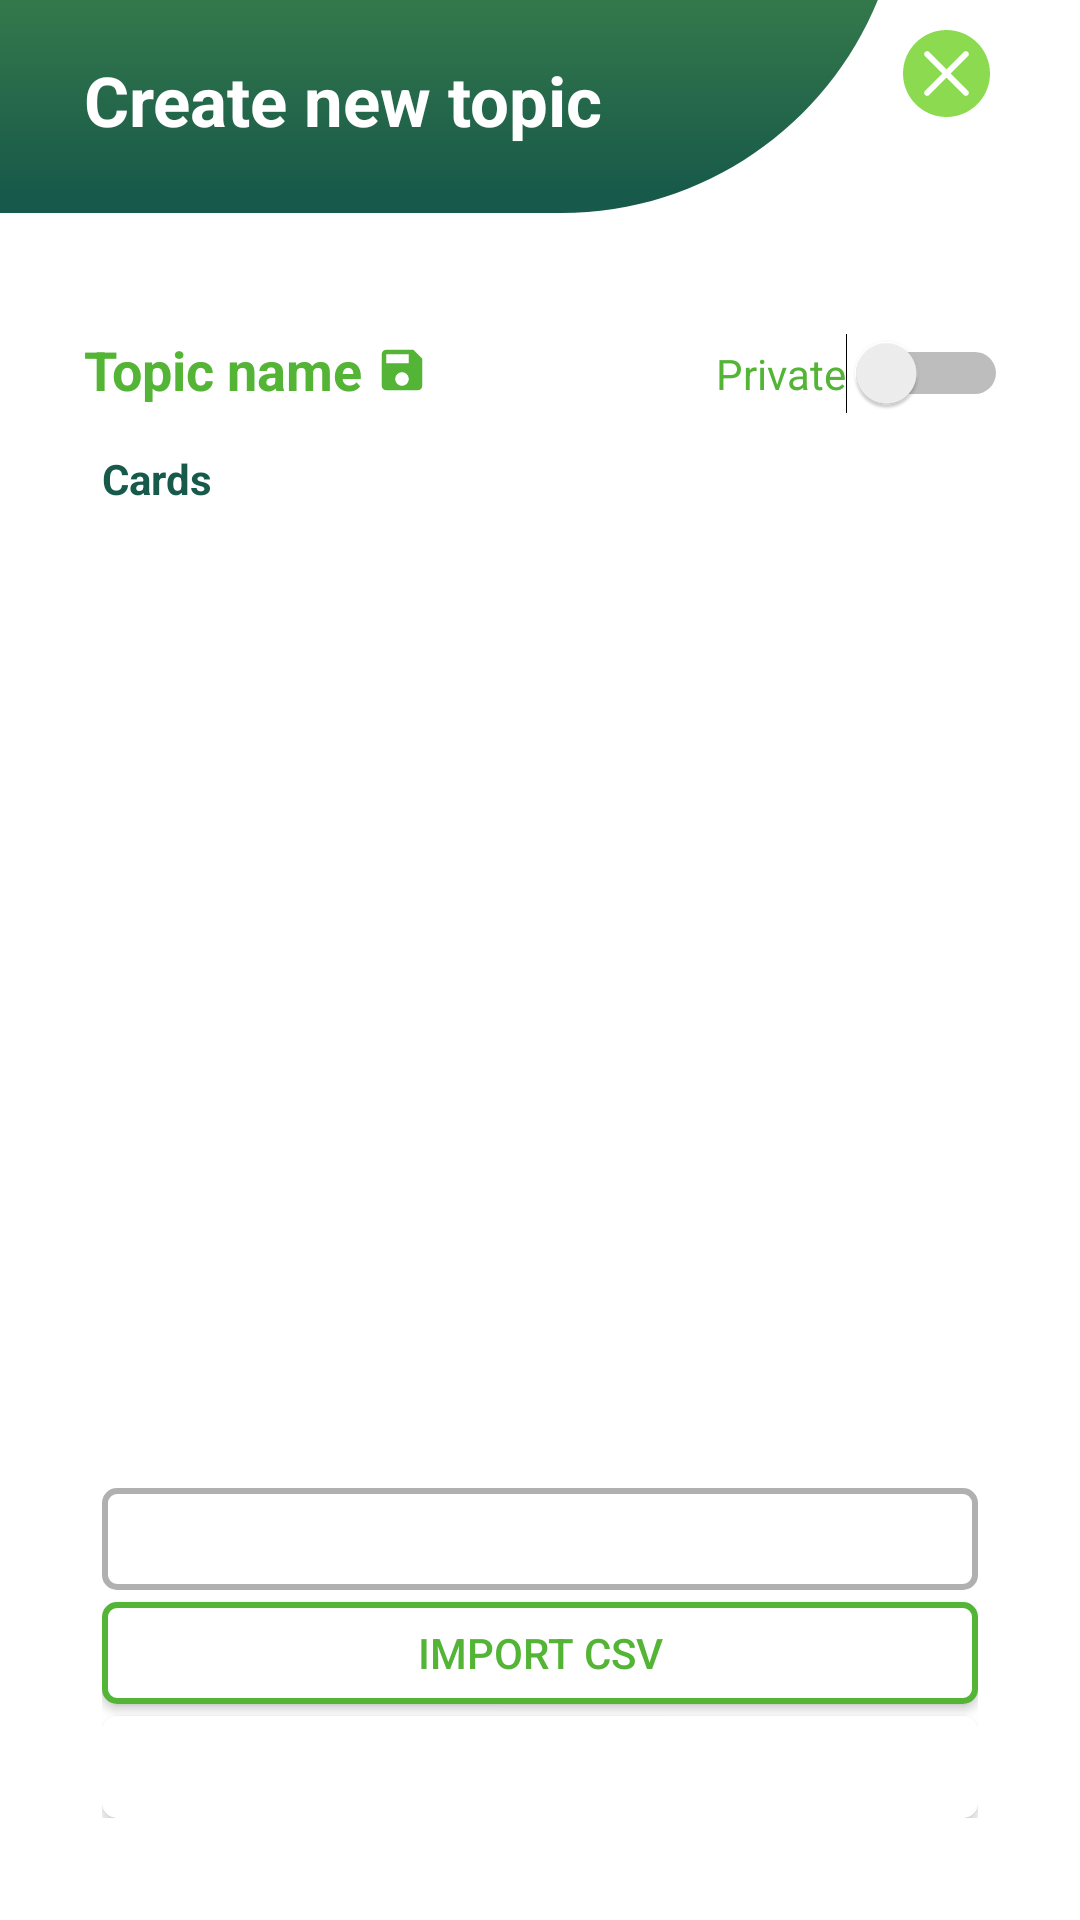

Reconstruct the res/layout file that produces this screen, plus the resources it refers to.
<!-- AndroidManifest.xml: application theme Theme.FreshCard -->
<!-- res/layout/activity_add_topic.xml -->
<?xml version="1.0" encoding="utf-8"?>
<LinearLayout android:layout_width="match_parent"
    xmlns:tools="http://schemas.android.com/tools"
    android:orientation="vertical"
    android:layout_height="match_parent"
    xmlns:android="http://schemas.android.com/apk/res/android">

    <androidx.constraintlayout.widget.ConstraintLayout xmlns:android="http://schemas.android.com/apk/res/android"
        xmlns:app="http://schemas.android.com/apk/res-auto"
        xmlns:tools="http://schemas.android.com/tools"
        android:layout_width="match_parent"
        android:layout_height="wrap_content"
        tools:context=".AddTopic">
        <ImageView
            android:id="@+id/imgPanner"
            android:layout_width="wrap_content"
            app:layout_constraintTop_toTopOf="parent"
            app:layout_constraintLeft_toLeftOf="parent"
            android:layout_height="wrap_content"
            android:src="@drawable/rectangle_4048headerpanner"
            />

        <TextView
            android:id="@+id/txtHeaderLabel"
            android:layout_width="wrap_content"
            android:layout_height="wrap_content"
            android:text="Create new topic"
            android:textStyle="bold"
            android:textColor="#fff"
            app:layout_constraintTop_toTopOf="parent"
            app:layout_constraintLeft_toLeftOf="parent"
            android:textSize="23dp"
            android:layout_marginTop="18dp"
            android:layout_marginLeft="28dp"
            />


        <EditText
            android:id="@+id/inputTopicName"
            android:layout_width="wrap_content"
            android:layout_height="wrap_content"
            android:text="Topic name"
            android:enabled="false"
            android:textColor="#54B435"
            app:layout_constraintTop_toBottomOf="@id/imgPanner"
            app:layout_constraintLeft_toLeftOf="@id/txtHeaderLabel"
            android:textStyle="bold"
            android:background="#fff"
            android:layout_marginTop="40dp"
            android:minWidth="80dp"
            />

        <ImageButton
            android:id="@+id/btnEditTopicName"
            android:layout_width="18dp"
            android:layout_height="18dp"
            app:layout_constraintTop_toTopOf="@id/inputTopicName"
            app:layout_constraintBottom_toBottomOf="@id/inputTopicName"
            app:layout_constraintLeft_toRightOf="@id/inputTopicName"
            android:src="@drawable/edit_icon"
            android:background="#fff"
            android:layout_marginLeft="4dp"
            />
        <ImageButton
            android:id="@+id/btnSaveTopicName"
            android:layout_width="18dp"
            android:layout_height="18dp"
            app:layout_constraintTop_toTopOf="@id/inputTopicName"
            app:layout_constraintBottom_toBottomOf="@id/inputTopicName"
            app:layout_constraintLeft_toRightOf="@id/inputTopicName"
            android:src="@drawable/baseline_save_18"
            android:background="#fff"
            android:layout_marginLeft="4dp"
            />

        <ImageButton
            android:id="@+id/btnBackToHome"
            android:layout_width="wrap_content"
            android:layout_height="wrap_content"
            android:src="@drawable/green_cancle"
            android:backgroundTint="#fff"
            app:layout_constraintTop_toTopOf="parent"
            app:layout_constraintRight_toRightOf="parent"
    android:layout_marginRight="18dp"
            />



        <Switch
            android:id="@+id/switchButton"
            android:layout_width="wrap_content"
            android:layout_height="wrap_content"
            android:text="Private"
            android:checked="false"
            app:layout_constraintRight_toRightOf="parent"
            app:layout_constraintTop_toTopOf="@id/inputTopicName"
            android:textColor="@color/mediumGreen"
            android:layout_marginRight="24dp"
            />

    </androidx.constraintlayout.widget.ConstraintLayout>

    <LinearLayout
        android:layout_weight="1"
        android:paddingLeft="34dp"
        android:paddingRight="34dp"
        android:paddingBottom="34dp"
        android:orientation="vertical"
        android:layout_width="match_parent"
        android:layout_height="wrap_content">



        <TextView
            android:id="@+id/txtCardsLabel"
            android:layout_width="wrap_content"
            android:layout_height="wrap_content"
            android:text="Cards"
            android:textColor="#17594A"
            android:textStyle="bold"
            android:layout_marginTop="12dp"
            android:layout_marginBottom="12dp"
            />
        <androidx.recyclerview.widget.RecyclerView
            android:layout_width="match_parent"
            android:layout_height="wrap_content"
            android:layout_weight="1"
            android:id="@+id/cardsReccylerView"
            tools:listitem="@layout/card_view"
            android:layout_marginBottom="20dp"
            android:layout_marginLeft="-4dp"
            android:layout_marginRight="-4dp"
            />


        <Button
            android:id="@+id/btnAddCard"
            android:layout_width="match_parent"
            android:layout_height="34dp"
            android:text="Add cards"
            android:textColor="#fff"
            android:background="@drawable/large_rounded_button"
            android:textSize="13dp"
            android:layout_marginBottom="4dp"
            />

        <android.widget.Button
            android:id="@+id/btnImport"
            android:layout_width="match_parent"
            android:layout_height="34dp"
            android:text="Import CSV"
            android:textColor="@color/mediumGreen"
            android:background="@drawable/large_solid_button"
            android:layout_marginBottom="4dp"


            />

        <Button
            android:id="@+id/btnSubmitTopic"
            android:layout_width="match_parent"
            android:layout_height="34dp"
            android:text="SAVE"
            android:textColor="#fff"
            android:background="@drawable/large_solid_button"
            android:backgroundTint="#fff"
            android:textSize="13dp"
            />

    </LinearLayout>



</LinearLayout>
<!-- res/layout/card_view.xml (included above) -->
<?xml version="1.0" encoding="utf-8"?>
<androidx.cardview.widget.CardView android:layout_width="match_parent"
    xmlns:android="http://schemas.android.com/apk/res/android"
    android:layout_height="118dp"
    xmlns:app="http://schemas.android.com/apk/res-auto"
    android:background="@drawable/corner_shadow"
    android:layout_margin="8dp"
    android:translationZ="2dp"
    app:cardCornerRadius="10dp"
    app:cardElevation="4dp"
    >
    <androidx.constraintlayout.widget.ConstraintLayout
        android:layout_width="match_parent"
        android:layout_height="match_parent">
        <TextView
            android:id="@+id/txtVocab"
            android:layout_width="wrap_content"
            android:layout_height="wrap_content"
            android:text="Vocabulary"
            app:layout_constraintTop_toTopOf="parent"
            app:layout_constraintLeft_toLeftOf="parent"
            app:layout_constraintRight_toRightOf="parent"
            android:textSize="18dp"
            android:layout_marginTop="10dp"
            android:textStyle="bold"/>
        <TextView
            android:id="@+id/line"
            android:layout_width="150dp"
            android:layout_height="1dp"
            app:layout_constraintTop_toBottomOf="@id/txtVocab"
            app:layout_constraintLeft_toLeftOf="parent"
            app:layout_constraintRight_toRightOf="parent"
            android:background="#ccc"
            android:text="dasd"
            android:layout_marginTop="4dp"
            android:layout_marginBottom="6dp"
            />

        <TextView
            android:id="@+id/txtVietnamese"
            android:layout_width="wrap_content"
            android:layout_height="wrap_content"
            android:text="Vietnamese"
            app:layout_constraintTop_toBottomOf="@id/line"
            app:layout_constraintLeft_toLeftOf="parent"
            app:layout_constraintRight_toRightOf="parent"
            android:layout_marginTop="8dp"
            android:textSize="12dp"

            />
        <ImageButton
            android:id="@+id/btnOption"
            android:layout_width="wrap_content"
            android:layout_height="wrap_content"
            android:src="@drawable/option_icon"
            android:backgroundTint="#fff"
            app:layout_constraintRight_toRightOf="parent"
            app:layout_constraintTop_toTopOf="parent"
            android:layout_marginRight="20dp"
            android:layout_marginTop="4dp"
            />
    </androidx.constraintlayout.widget.ConstraintLayout>


</androidx.cardview.widget.CardView>
<!-- resources referenced by this layout -->
<resources>
  <color name="mediumGreen">#54B435</color>
  <!-- drawable baseline_save_18 (drawable) -->
  <vector android:height="18dp" android:tint="#54B435"
      android:viewportHeight="24" android:viewportWidth="24"
      android:width="18dp" xmlns:android="http://schemas.android.com/apk/res/android">
      <path android:fillColor="@android:color/white" android:pathData="M17,3L5,3c-1.11,0 -2,0.9 -2,2v14c0,1.1 0.89,2 2,2h14c1.1,0 2,-0.9 2,-2L21,7l-4,-4zM12,19c-1.66,0 -3,-1.34 -3,-3s1.34,-3 3,-3 3,1.34 3,3 -1.34,3 -3,3zM15,9L5,9L5,5h10v4z"/>
  </vector>
  <!-- drawable green_cancle (drawable) -->
  <vector xmlns:android="http://schemas.android.com/apk/res/android"
      android:width="29dp"
      android:height="29dp"
      android:viewportWidth="29"
      android:viewportHeight="29">
    <path
        android:pathData="M29,14.5C29,22.508 22.508,29 14.5,29C6.492,29 0,22.508 0,14.5C0,6.492 6.492,0 14.5,0C22.508,0 29,6.492 29,14.5ZM7.349,21.652C6.958,21.261 6.958,20.628 7.349,20.237L13.086,14.5L7.348,8.763C6.958,8.372 6.958,7.739 7.348,7.348C7.739,6.958 8.372,6.958 8.763,7.348L14.5,13.086L20.237,7.348C20.628,6.958 21.261,6.958 21.652,7.348C22.042,7.739 22.042,8.372 21.652,8.763L15.914,14.5L21.651,20.237C22.042,20.628 22.042,21.261 21.651,21.652C21.261,22.042 20.628,22.042 20.237,21.652L14.5,15.914L8.763,21.652C8.372,22.042 7.739,22.042 7.349,21.652Z"
        android:fillColor="#8CDA4F"
        android:fillType="evenOdd"/>
  </vector>
  <!-- drawable large_rounded_button (drawable) -->
  <?xml version="1.0" encoding="utf-8"?>
  <selector xmlns:android="http://schemas.android.com/apk/res/android">
      <item >
          <shape android:shape="rectangle"  >
              <corners android:radius="4dip" />
              <stroke android:width="2dip" android:color="@color/grayDefault" />
          </shape>
      </item>
  </selector>
  <!-- drawable large_solid_button (drawable) -->
  <?xml version="1.0" encoding="utf-8"?>
  <layer-list xmlns:android="http://schemas.android.com/apk/res/android">
      
      <item>
          <shape android:shape="rectangle">
              <solid android:color="#fff" /> 
              <corners android:radius="6dp" /> 
          </shape>
      </item>
      
      <item>
          <shape android:shape="rectangle">
              <solid android:color="@android:color/white" />
              <stroke
                  android:width="2dp"
              android:color="@color/mediumGreen" />
              <corners android:radius="4dip" />
          </shape>
      </item>
  </layer-list>
  <!-- drawable rectangle_4048headerpanner (drawable) -->
  <vector xmlns:android="http://schemas.android.com/apk/res/android"
      xmlns:aapt="http://schemas.android.com/aapt"
      android:width="301dp"
      android:height="71dp"
      android:viewportWidth="301"
      android:viewportHeight="71">
    <path
        android:pathData="M-177,-90C-177,-152.96 -125.96,-204 -63,-204H187C249.96,-204 301,-152.96 301,-90V-43C301,19.96 249.96,71 187,71H-63C-125.96,71 -177,19.96 -177,-43V-90Z">
      <aapt:attr name="android:fillColor">
        <gradient 
            android:startX="8.5"
            android:startY="-202.3"
            android:endX="8.5"
            android:endY="65.53"
            android:type="linear">
          <item android:offset="0" android:color="#FF8CDA4F"/>
          <item android:offset="1" android:color="#FF17594A"/>
        </gradient>
      </aapt:attr>
    </path>
  </vector>
  <style name="Theme.FreshCard" parent="Theme.MaterialComponents.DayNight.NoActionBar">
          <item name="colorPrimary">#54B435</item>
          <item name="colorPrimaryVariant">#0F9D58</item>
          <item name="colorOnPrimary">#000</item>
      </style>
  <color name="grayDefault">#B0B0B0</color>
</resources>
